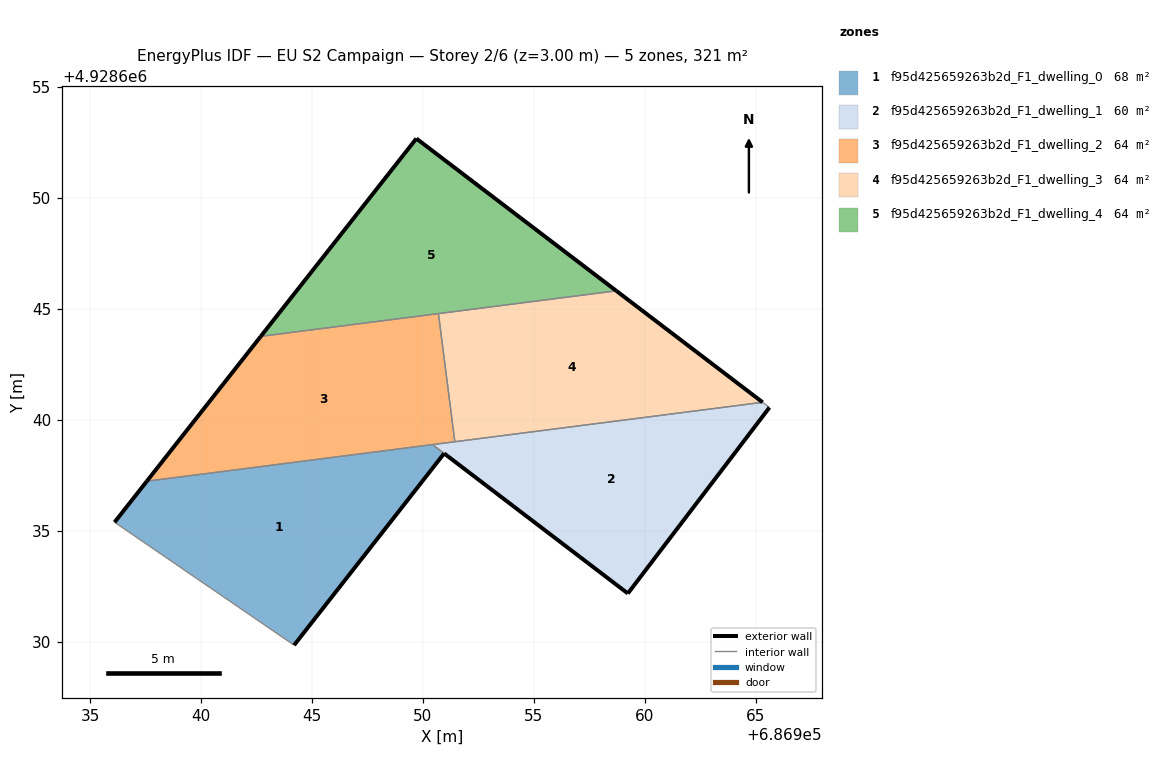
=== STOREY PLAN SPEC (per zone: floor XY polygon, exterior-wall plan segments, windows/doors) ===
zone 1: f95d425659263b2d_F1_dwelling_0  (68.1 m²)
  floor: (686944.20, 4928629.85) (686950.96, 4928638.49) (686950.43, 4928638.89) (686937.56, 4928637.24) (686936.11, 4928635.39)
  exterior wall: (686936.11, 4928635.39) – (686937.56, 4928637.24)  [2.4 m]
  exterior wall: (686950.96, 4928638.49) – (686944.20, 4928629.85)  [11.0 m]
  interior walls: 3
zone 2: f95d425659263b2d_F1_dwelling_1  (60.3 m²)
  floor: (686959.24, 4928632.18) (686965.62, 4928640.56) (686965.31, 4928640.79) (686950.44, 4928638.89)
  exterior wall: (686959.24, 4928632.18) – (686950.96, 4928638.49)  [10.4 m]
  exterior wall: (686965.62, 4928640.56) – (686959.24, 4928632.18)  [10.5 m]
  interior walls: 4
zone 3: f95d425659263b2d_F1_dwelling_2  (64.2 m²)
  floor: (686951.44, 4928639.02) (686950.70, 4928644.79) (686942.69, 4928643.76) (686937.56, 4928637.24)
  exterior wall: (686937.56, 4928637.24) – (686942.69, 4928643.76)  [8.3 m]
  interior walls: 4
zone 4: f95d425659263b2d_F1_dwelling_3  (64.2 m²)
  floor: (686965.31, 4928640.79) (686958.71, 4928645.82) (686950.70, 4928644.79) (686951.44, 4928639.02)
  exterior wall: (686958.71, 4928645.82) – (686965.31, 4928640.79)  [8.3 m]
  interior walls: 3
zone 5: f95d425659263b2d_F1_dwelling_4  (64.2 m²)
  floor: (686958.71, 4928645.82) (686949.71, 4928652.68) (686942.69, 4928643.76)
  exterior wall: (686949.71, 4928652.68) – (686958.71, 4928645.82)  [11.3 m]
  exterior wall: (686942.69, 4928643.76) – (686949.71, 4928652.68)  [11.3 m]
  interior walls: 2

=== DERIVED (storey summary) ===
Building: EU S2 Campaign
Storey: 2 of 6  (floor level z = 3.00 m)
Storey gross floor area: 321.1 m²
Zones on this storey: 5
  - f95d425659263b2d_F1_dwelling_0: floor 68.1 m²; exterior wall 13.3 m (40.0 m²); WWR 0.0%
  - f95d425659263b2d_F1_dwelling_1: floor 60.3 m²; exterior wall 20.9 m (62.8 m²); WWR 0.0%
  - f95d425659263b2d_F1_dwelling_2: floor 64.2 m²; exterior wall 8.3 m (24.9 m²); WWR 0.0%
  - f95d425659263b2d_F1_dwelling_3: floor 64.2 m²; exterior wall 8.3 m (24.9 m²); WWR 0.0%
  - f95d425659263b2d_F1_dwelling_4: floor 64.2 m²; exterior wall 22.7 m (68.0 m²); WWR 0.0%
Zone adjacency (shared interzone walls):
  - f95d425659263b2d_F1_dwelling_0 ↔ f95d425659263b2d_F1_dwelling_1
  - f95d425659263b2d_F1_dwelling_0 ↔ f95d425659263b2d_F1_dwelling_2
  - f95d425659263b2d_F1_dwelling_1 ↔ f95d425659263b2d_F1_dwelling_2
  - f95d425659263b2d_F1_dwelling_1 ↔ f95d425659263b2d_F1_dwelling_3
  - f95d425659263b2d_F1_dwelling_2 ↔ f95d425659263b2d_F1_dwelling_3
  - f95d425659263b2d_F1_dwelling_2 ↔ f95d425659263b2d_F1_dwelling_4
  - f95d425659263b2d_F1_dwelling_3 ↔ f95d425659263b2d_F1_dwelling_4